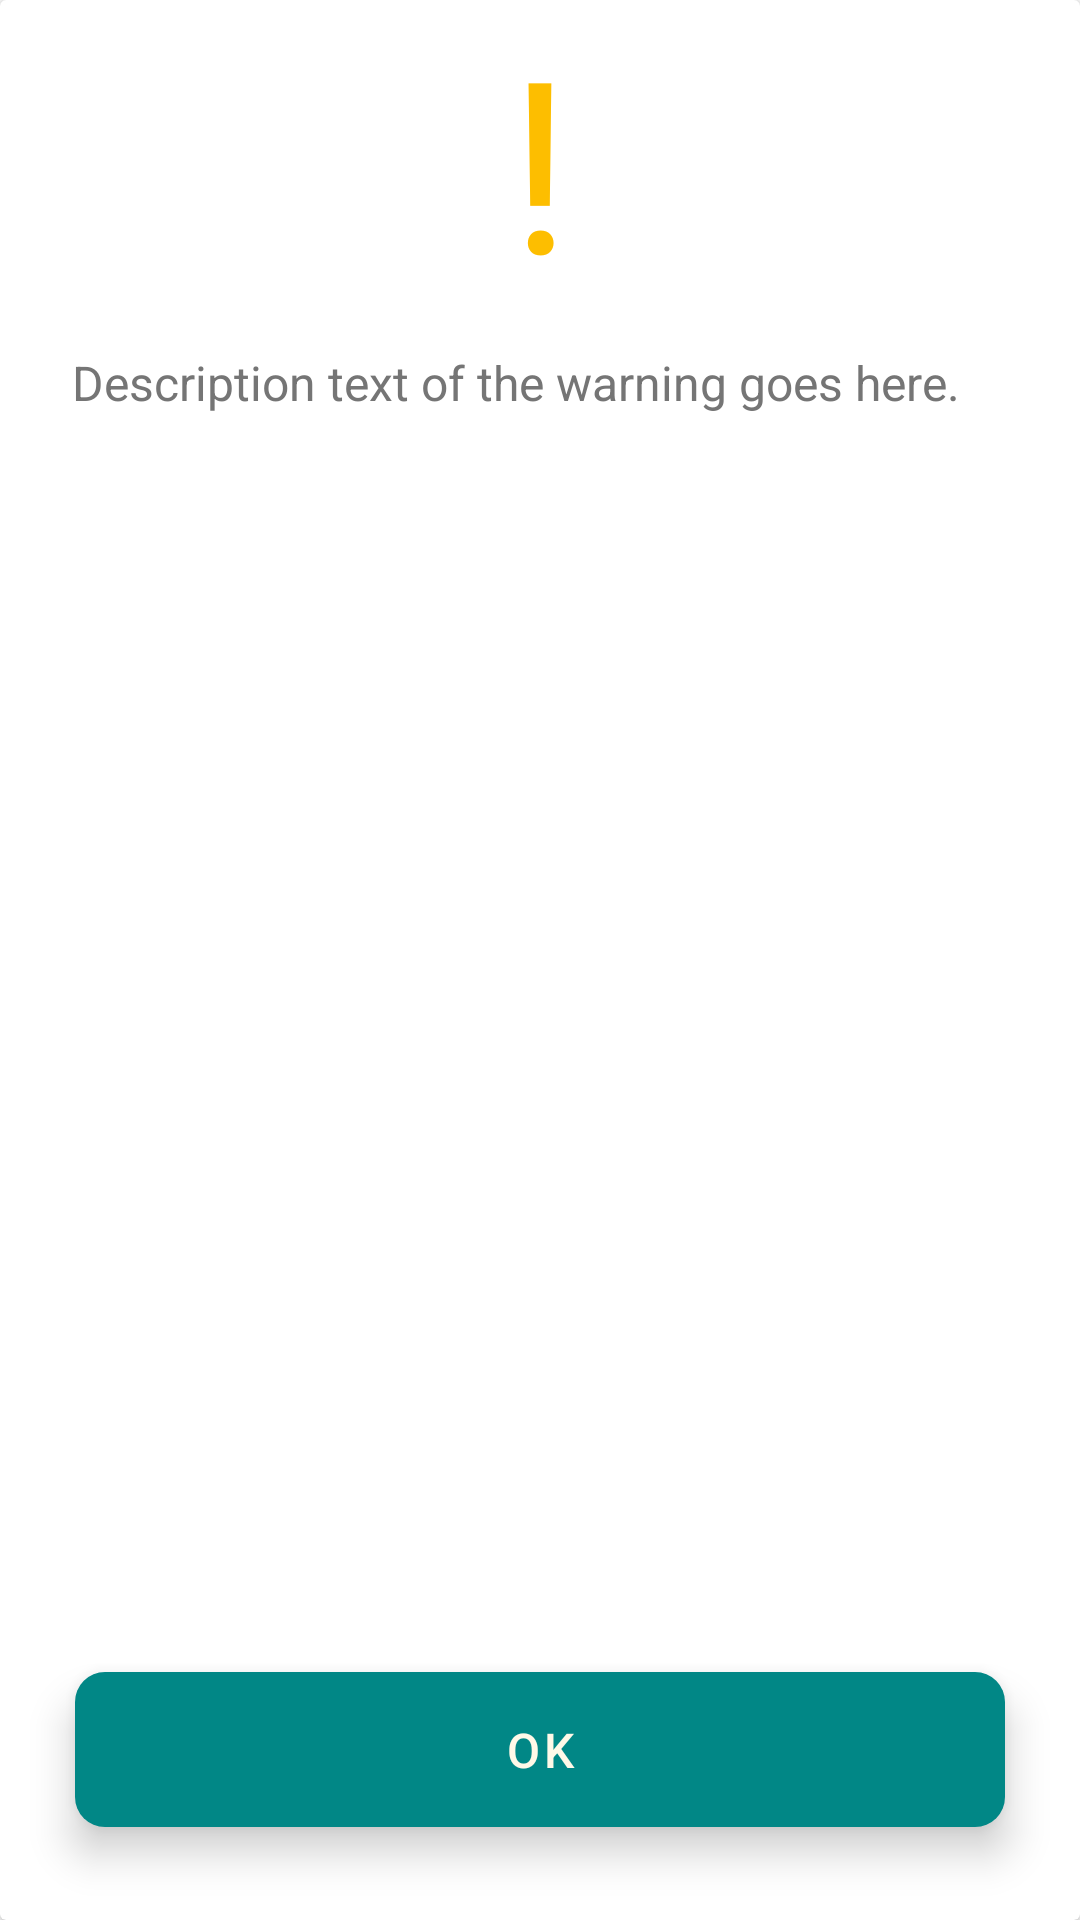

The Android layout XML behind this screen, and the referenced resources:
<!-- AndroidManifest.xml: application theme Theme.HulaPark -->
<!-- res/layout/warning_dialog_box.xml -->
<?xml version="1.0" encoding="utf-8"?>
<androidx.cardview.widget.CardView xmlns:android="http://schemas.android.com/apk/res/android"
    xmlns:app="http://schemas.android.com/apk/res-auto"
    xmlns:tools="http://schemas.android.com/tools"
    android:layout_width="330dp"
    android:layout_height="330dp"
>

    <androidx.constraintlayout.widget.ConstraintLayout
        android:layout_width="match_parent"
        android:layout_height="match_parent"
    >

        <TextView
            android:id="@+id/warning_db_sign"
            android:layout_width="match_parent"
            android:layout_height="wrap_content"
            android:text="!"
            android:textColor="@color/yellow"
            android:textSize="80sp"
            android:textAlignment="center"
            app:layout_constraintEnd_toEndOf="parent"
            app:layout_constraintStart_toStartOf="parent"
            app:layout_constraintTop_toTopOf="parent" />

        <TextView
            android:id="@+id/warning_db_desc"
            android:layout_width="0dp"
            android:layout_height="0dp"
            android:layout_marginHorizontal="24dp"
            android:layout_marginTop="10dp"
            android:layout_marginBottom="5dp"
            android:justificationMode="inter_word"
            android:text="Description text of the warning goes here."
            android:textColor="@color/gray_600"
            android:textSize="16sp"
            app:layout_constraintBottom_toTopOf="@+id/WarningDB_OK"
            app:layout_constraintEnd_toEndOf="parent"
            app:layout_constraintStart_toStartOf="parent"
            app:layout_constraintTop_toBottomOf="@+id/warning_db_sign" />

        <com.google.android.material.button.MaterialButton
            android:id="@+id/WarningDB_OK"
            style="@style/DialogBoxOKButton"
            android:layout_width="0dp"
            android:layout_height="wrap_content"
            android:layout_marginHorizontal="25dp"
            android:layout_marginBottom="25dp"
            app:layout_constraintBottom_toBottomOf="parent"
            app:layout_constraintEnd_toEndOf="parent"
            app:layout_constraintStart_toStartOf="parent" />
    </androidx.constraintlayout.widget.ConstraintLayout>
</androidx.cardview.widget.CardView>
<!-- resources referenced by this layout -->
<resources>
  <color name="gray_600">#FF757575</color>
  <color name="yellow">#fdbe00</color>
  <style name="DialogBoxOKButton" parent="Widget.MaterialComponents.Button">
          <item name="android:stateListAnimator">@null</item>
          <item name="android:textAlignment">center</item>
          <item name="android:textAllCaps">false</item>
          <item name="android:elevation">8dp</item>
          <item name="cornerRadius">10dp</item>
          <item name="backgroundTint">@color/teal_700</item>
          <item name="android:text">OK</item>
          <item name="android:textSize">16sp</item>
          <item name="android:textColor">@color/beige</item>
          <item name="android:paddingVertical" tools:targetApi="o">15dp</item>
      </style>
  <style name="Theme.HulaPark" parent="Theme.MaterialComponents.DayNight.NoActionBar">
          
          <item name="colorPrimary">@color/purple_500</item>
          <item name="colorPrimaryDark">@color/purple_700</item>
          <item name="colorAccent">@color/teal_200</item>
          
          <item name="menuColor">@color/mild_purple</item>
      </style>
  <color name="teal_700">#FF018786</color>
  <color name="beige">#FFF9E8</color>
  <color name="purple_500">#FF6200EE</color>
  <color name="purple_700">#FF3700B3</color>
  <color name="teal_200">#FF03DAC5</color>
  <color name="mild_purple">#a87bd9</color>
</resources>
